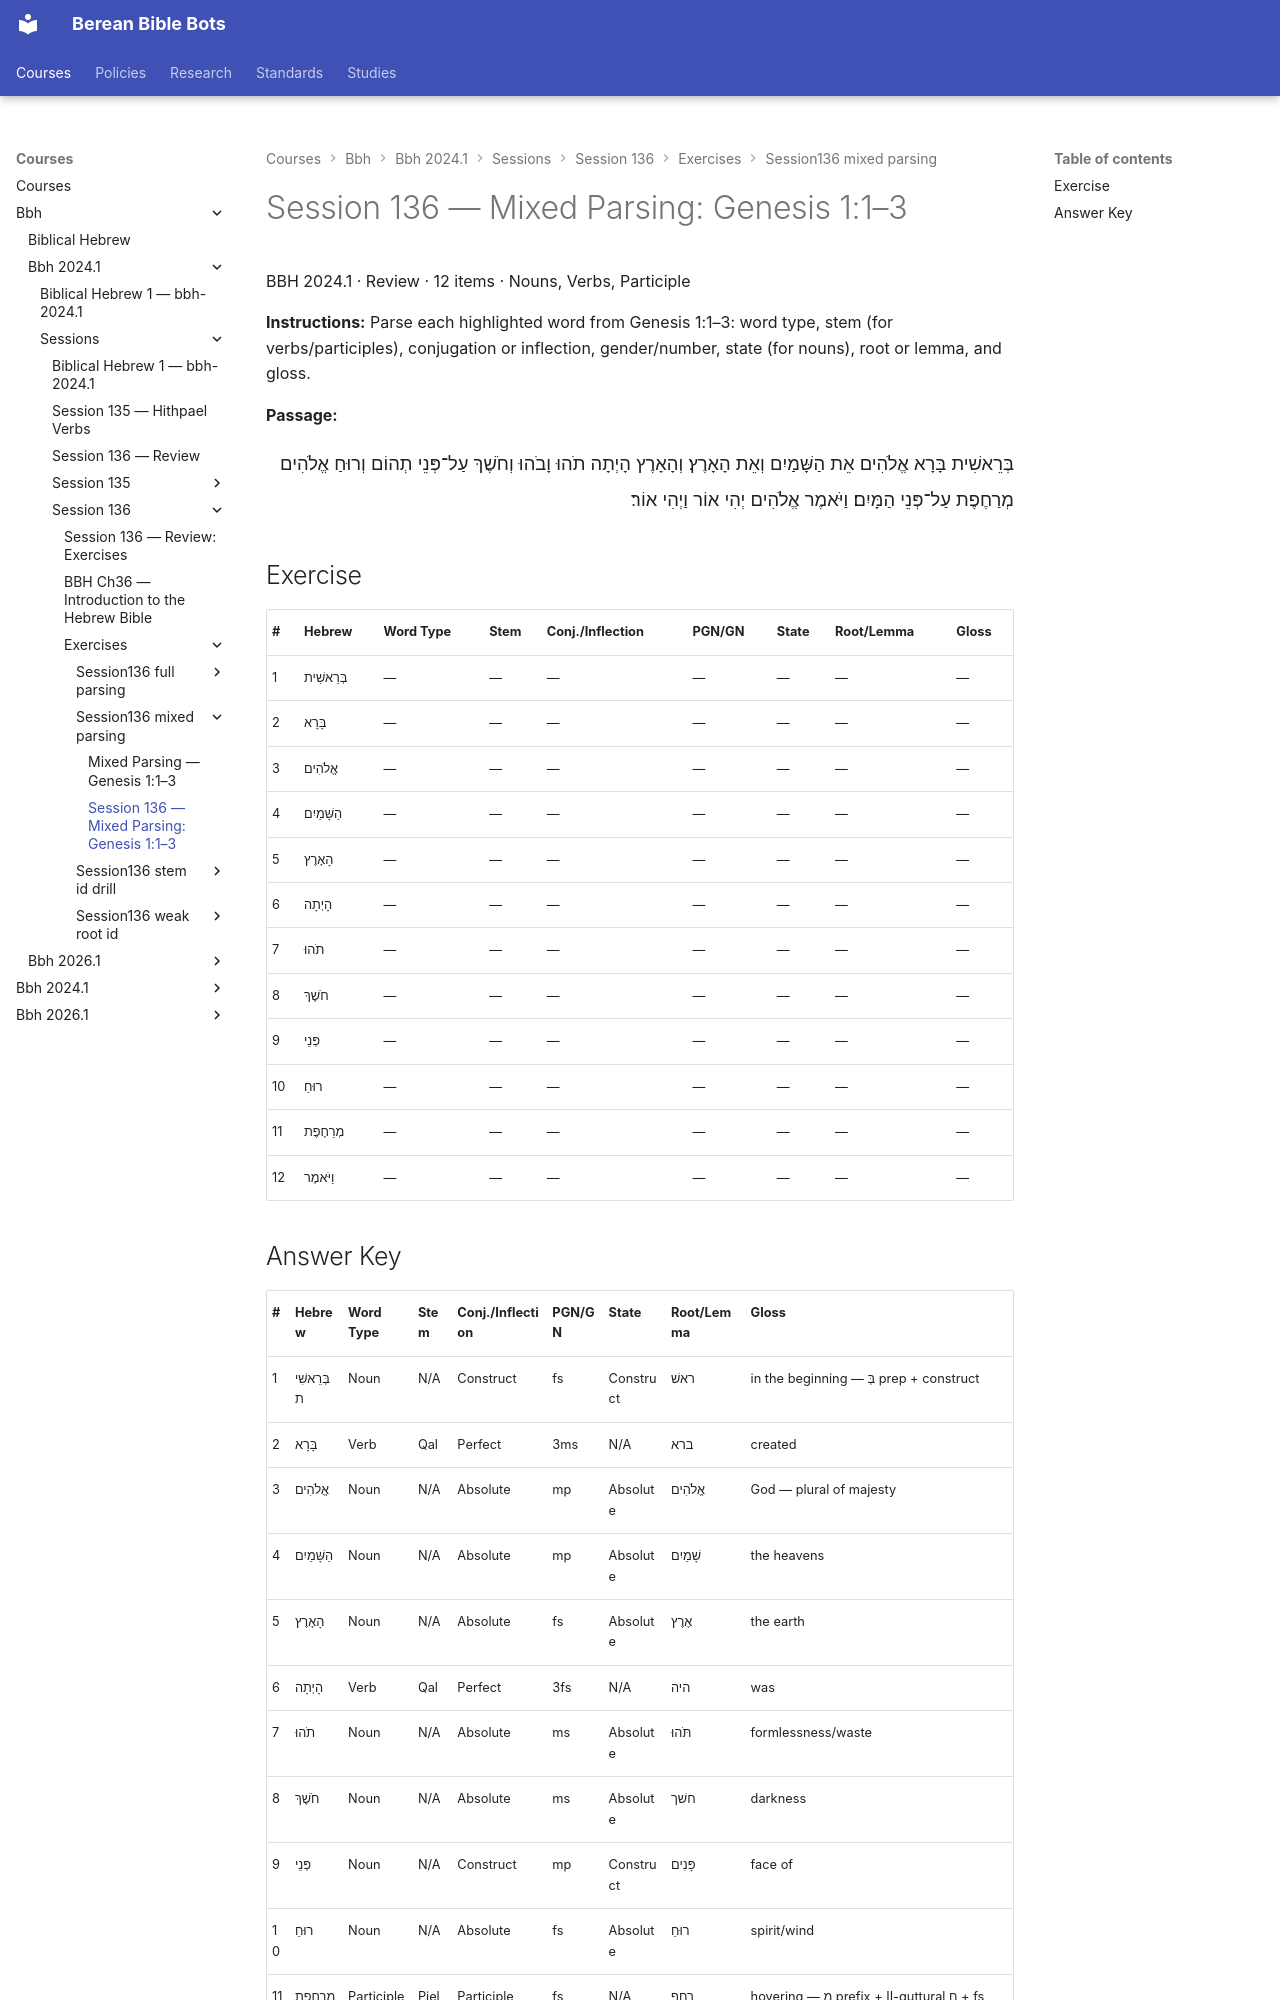

repository: dnovick/berean-bible-bots · page: courses/bbh/bbh-2024.1/sessions/session-136/exercises/session136-mixed-parsing/session136-mixed-parsing/index.html · generator: mkdocs

# Session 136 — Mixed Parsing: Genesis 1:1–3

BBH 2024.1 · Review · 12 items · Nouns, Verbs, Participle

**Instructions:** Parse each highlighted word from Genesis 1:1–3: word type, stem (for verbs/participles), conjugation or inflection, gender/number, state (for nouns), root or lemma, and gloss.

**Passage:**

<span dir="rtl" style="font-size:1.15em; line-height:2; display:block; text-align:right;">
בְּרֵאשִׁית בָּרָא אֱלֹהִים אֵת הַשָּׁמַיִם וְאֵת הָאָרֶץ׃
וְהָאָרֶץ הָיְתָה תֹהוּ וָבֹהוּ וְחֹשֶׁךְ עַל־פְּנֵי תְהוֹם
וְרוּחַ אֱלֹהִים מְרַחֶפֶת עַל־פְּנֵי הַמָּיִם׃
וַיֹּאמֶר אֱלֹהִים יְהִי אוֹר וַיְהִי אוֹר׃
</span>

## Exercise

| # | Hebrew | Word Type | Stem | Conj./Inflection | PGN/GN | State | Root/Lemma | Gloss |
|---|---|---|---|---|---|---|---|---|
| 1 | בְּרֵאשִׁית | — | — | — | — | — | — | — |
| 2 | בָּרָא | — | — | — | — | — | — | — |
| 3 | אֱלֹהִים | — | — | — | — | — | — | — |
| 4 | הַשָּׁמַיִם | — | — | — | — | — | — | — |
| 5 | הָאָרֶץ | — | — | — | — | — | — | — |
| 6 | הָיְתָה | — | — | — | — | — | — | — |
| 7 | תֹהוּ | — | — | — | — | — | — | — |
| 8 | חֹשֶׁךְ | — | — | — | — | — | — | — |
| 9 | פְּנֵי | — | — | — | — | — | — | — |
| 10 | רוּחַ | — | — | — | — | — | — | — |
| 11 | מְרַחֶפֶת | — | — | — | — | — | — | — |
| 12 | וַיֹּאמֶר | — | — | — | — | — | — | — |
